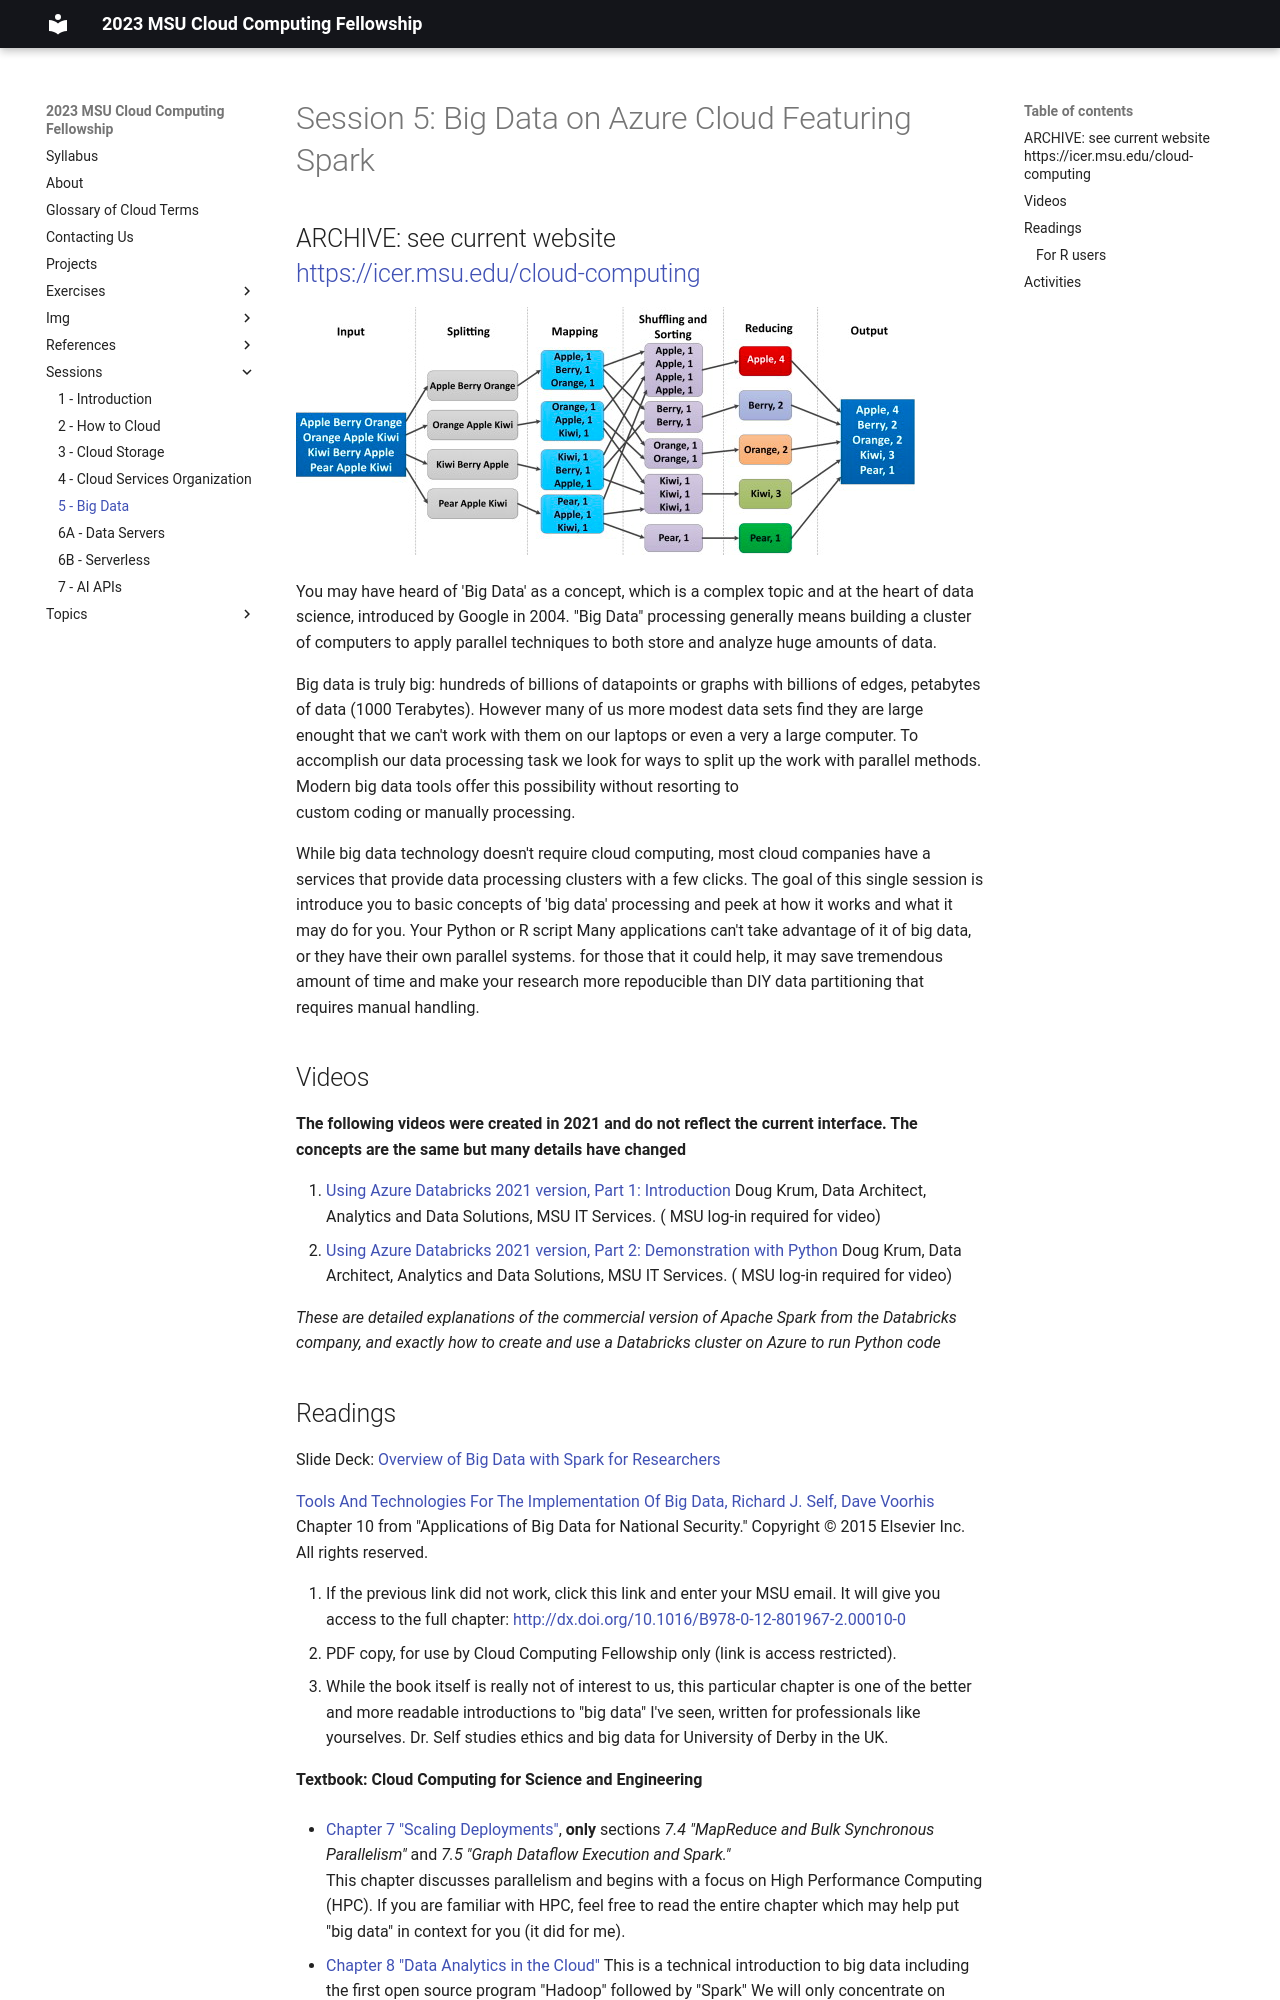

repository: MSU-ICER/cloudcomputingfellowship · page: sessions/05_big_data/index.html · generator: mkdocs

---
title: 5 - Big Data
---
# Session 5: Big Data on Azure Cloud Featuring Spark
## ARCHIVE: see current website <br />https://icer.msu.edu/cloud-computing

![example big data map-reduce workflow](../img/example_parallel_processing_workflow.png)

You may have heard of 'Big Data' as a concept, which is a complex topic and at the heart of data science, introduced by Google in 2004.   "Big Data" processing generally means building a cluster of computers to apply parallel techniques to both store and analyze huge amounts of data.  

Big data is truly big: hundreds of billions of datapoints or graphs with billions of edges, petabytes of data (1000 Terabytes).   However many of us more modest data sets find they are large enought that we can't work with them on our laptops or even a very a large computer.  To accomplish our data 
processing task we look for ways to split up the work with parallel methods.  Modern big data tools offer this possibility without resorting to  
custom coding or manually processing.   

While big data technology doesn't require cloud computing, most cloud companies have a services that provide data processing clusters with a few clicks.  The goal of this single session is introduce you to basic concepts of  'big data' processing and peek at how it works and what it may do for you.   Your Python or R script Many applications can't take advantage 
of it of big data, or they have their own parallel systems.  for those that it could help, it may save tremendous amount of time and make your research more repoducible than DIY data partitioning that requires manual handling. 


## Videos

**The following videos were created in 2021 and do not reflect the current interface.  The concepts are the same but many details have changed**

1. [Using Azure Databricks 2021 version, Part 1: Introduction](https://mediaspace.msu.edu/media/Using+Azure+Databricks+by+Doug+Krum+2021/1_etunq5g9) Doug Krum, Data Architect, Analytics and Data Solutions, MSU IT Services.    ( MSU log-in required for video)
2. [Using Azure Databricks 2021 version, Part 2: Demonstration with Python](https://mediaspace.msu.edu/media/Using+Azure+Databricks+Part+2A+Demonstration/1_tsi9kyxp) Doug Krum, Data Architect, Analytics and Data Solutions, MSU IT Services.    ( MSU log-in required for video)

*These are detailed explanations of the commercial version of Apache Spark from the Databricks company, and exactly how to create and use a Databricks cluster on Azure to run Python code*
